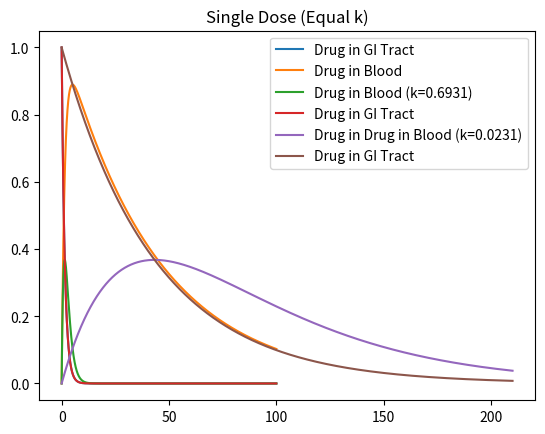

Here is the Python script that generated this plot:
import numpy as np
import matplotlib.pyplot as plt

def x_t(x0,k1,t):
    return x0*np.exp(-k1*t)

def y_t(k1,k2,x0,t):
    return ((k1*x0)/(k2-k1))* ( np.exp(-k1*t) - np.exp(-k2*t))

def equal_case(k,x0,t):
    return k*x0*t*np.exp(-k*t)

t=np.arange(0,100,0.0001)
x0=1
k1=0.6931
k2 = 0.0231
ans=x_t(x0,k1,t)
ans_y=y_t(k1,k2,x0,t)
tt=np.log(k1/k2)*(1/k1-k2)

plt.plot(t,ans,label='Drug in GI Tract')
plt.title('Single Dose')
plt.legend()
plt.plot(t,ans_y,label='Drug in Blood')
plt.title('Single Dose')
plt.legend()
plt.show()

print("Max. value of y_t",y_t(k1,k2,x0,tt))

k=0.6931
equal_case_k1=equal_case(k,x0,t)
ans_k1=x_t(x0,k,t)
k=0.0231
tt=np.arange(0,210,0.0001)
ans_k2=x_t(x0,k,tt)
equal_case_k2=equal_case(k,x0,tt)

plt.plot(t,equal_case_k1,label='Drug in Blood (k=0.6931)')
plt.plot(t,ans_k1,label='Drug in GI Tract')
plt.title('Single Dose (Equal k)')
plt.legend()
plt.show()

plt.plot(tt,equal_case_k2,label='Drug in Drug in Blood (k=0.0231)')
plt.plot(tt,ans_k2,label='Drug in GI Tract')
plt.title('Single Dose (Equal k)')
plt.legend()
plt.show()

